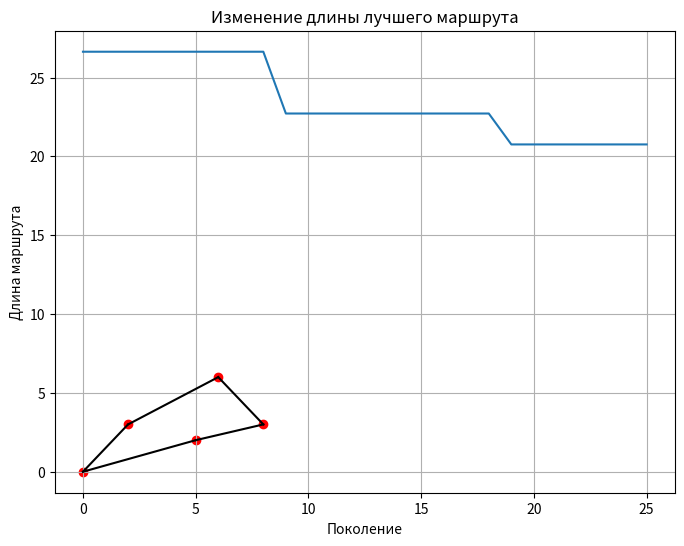

Generate this figure with matplotlib:
import random
import math
import matplotlib.pyplot as plt

POPULATION_SIZE = 4
GENERATIONS = 50
MUTATION_RATE = 0.1
NUM_CITIES = 5
SECTION_POINT = 2

def generate_cities(n):
    return [(random.uniform(0, 100), random.uniform(0, 100)) for _ in range(n)]

def distance(city1, city2):
    return math.hypot(city1[0] - city2[0], city1[1] - city2[1])

def grade(route, cities):
    # оценивает длину маршрута
    total = 0
    for i in range(len(route)):
        total += distance(cities[route[i]], cities[route[(i + 1) % len(route)]])
    return total

def create_population(size, num_cities):
    return [random.sample(range(num_cities), num_cities) for _ in range(size)]

def selection(population, cities):
    # возвращает лучшую половину популяций городов
    population.sort(key=lambda x: grade(x, cities))
    return population[:len(population)//2]

def crossover(parent1, parent2):
    # хечбек
    point = random.randint(1, len(parent1) - 1)
    child = parent1[:point]
    for gene in parent2:
        if gene not in child:
            child.append(gene)
    return child

def mutate(route):
    # мутант
    if random.random() < MUTATION_RATE:
        i, j = random.sample(range(len(route)), 2)
        route[i], route[j] = route[j], route[i]
    return route

def next_generation(current_gen, cities):
    selected = selection(current_gen, cities)
    new_population = selected.copy()
    
    while len(new_population) < POPULATION_SIZE:
        parent1, parent2 = random.sample(selected, 2)
        child = crossover(parent1, parent2)
        child = mutate(child)
        new_population.append(child)

    if len(current_gen) > 0:
        best = min(current_gen, key=lambda x: grade(x, cities))
        new_population[-1] = best  

    return new_population

def genetic_algorithm(cities):
    population = create_population(POPULATION_SIZE, NUM_CITIES)
    best_route = None
    best_grade = 999999
    history = []

    for generation in range(GENERATIONS):
        population = next_generation(population, cities)
        current_best = min(population, key=lambda x: grade(x, cities))
        current_grade = grade(current_best, cities)

        if current_grade < best_grade:
            best_grade = current_grade
            best_route = current_best

        history.append(best_grade)
        print(f"Поколение {generation+1}: Лучшая длина = {best_grade:.2f}")

        if len(history) > int(GENERATIONS * 0.5) and abs(history[-1] - history[int(GENERATIONS * 0.5)]) < 0.1:
            print("Алгоритм сошёлся.")
            break

    return best_route, best_grade, history

def plot_route(cities, route, title=""):
    plt.figure(figsize=(8, 6))
    xs = [city[0] for city in cities]
    ys = [city[1] for city in cities]
    plt.scatter(xs, ys, color='red')

    for i in range(len(route)):
        start = cities[route[i]]
        end = cities[route[(i + 1) % len(route)]]
        plt.plot([start[0], end[0]], [start[1], end[1]], 'k-')

    plt.title(title)
    plt.grid(True)
    plt.show()

def generate_specific_cities():
    return [(0,0),(2,3),(5,2),(6,6),(8,3)]

if __name__ == "__main__":
    #cities = generate_cities(NUM_CITIES)
    cities = generate_specific_cities()
    best_route, best_length, history = genetic_algorithm(cities)

    print(f"\nЛучший маршрут найден с длиной: {best_length:.2f}")
    plot_route(cities, best_route, f"Кратчайший маршрут (Длина: {best_length:.2f})")

    plt.plot(history)
    plt.title("Изменение длины лучшего маршрута")
    plt.xlabel("Поколение")
    plt.ylabel("Длина маршрута")
    plt.grid(True)
    plt.show()